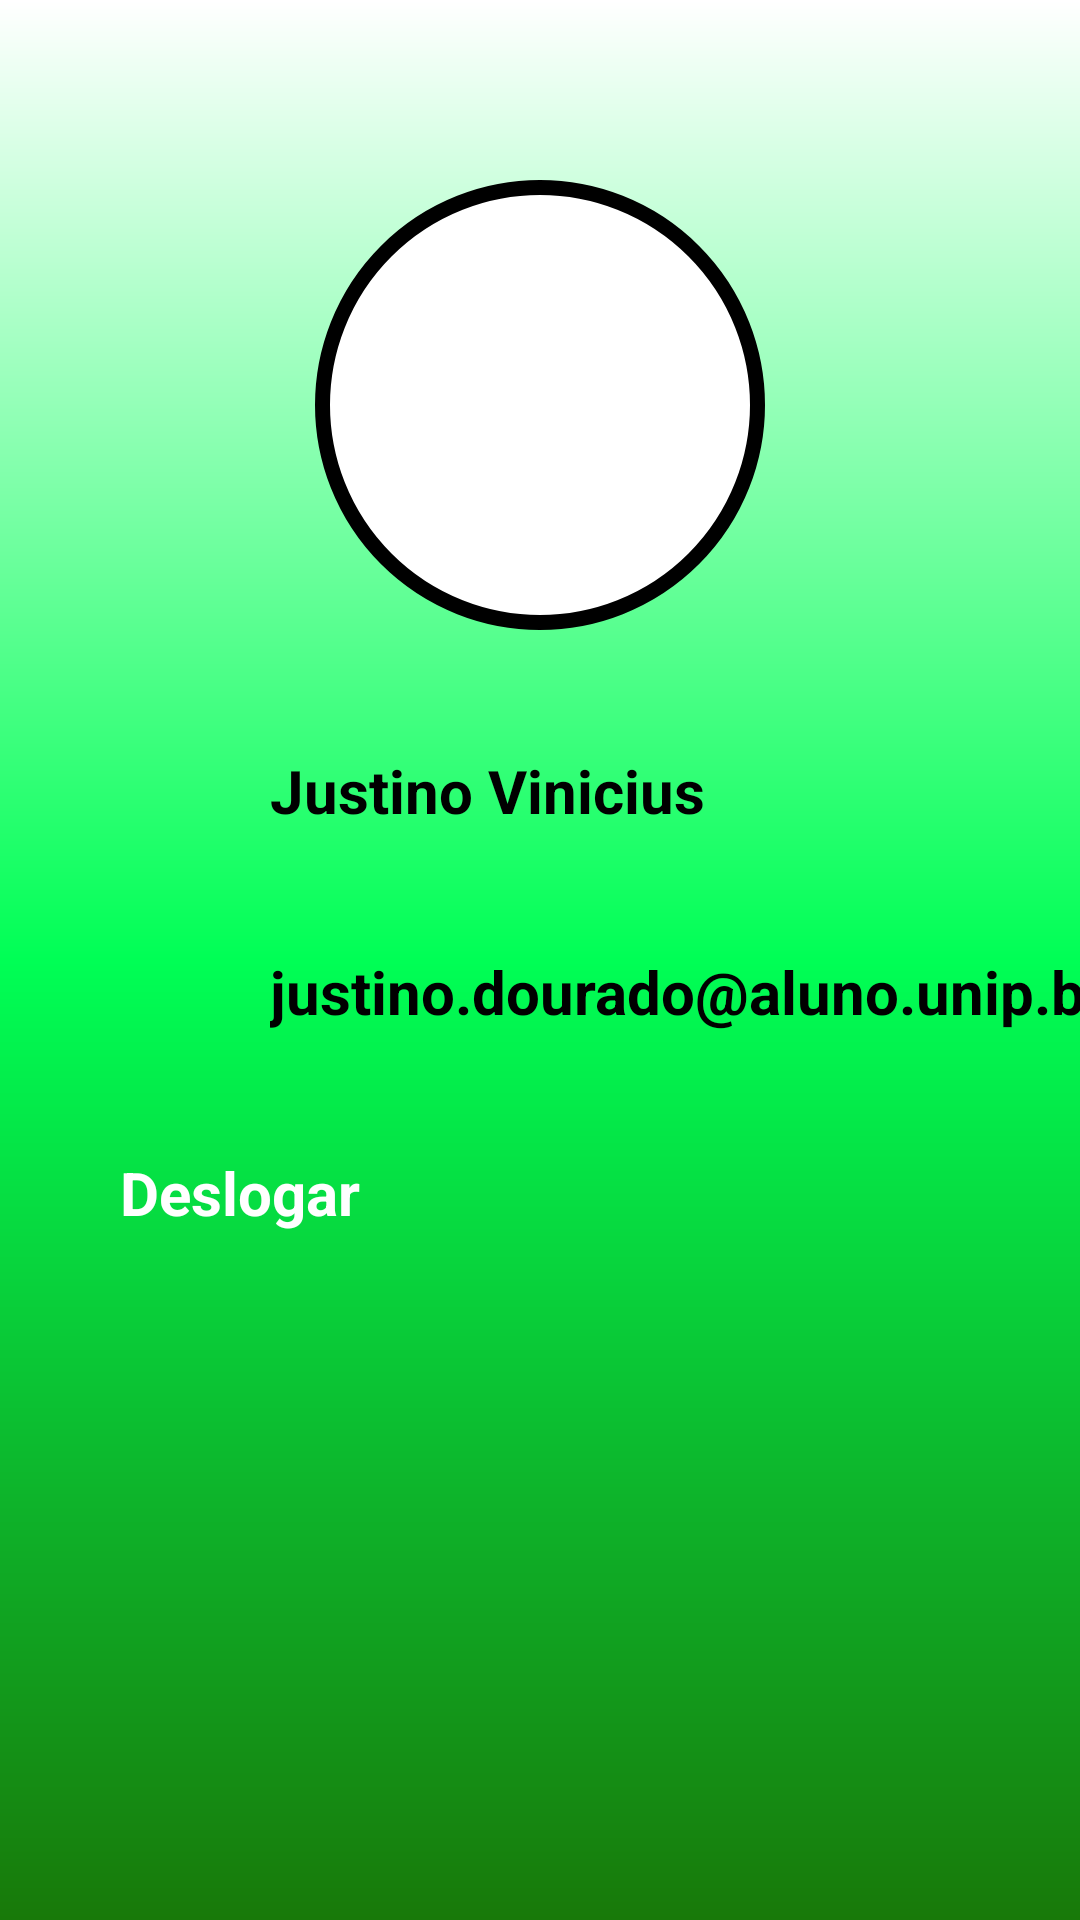

Layout XML and referenced resources for this Android screen:
<!-- AndroidManifest.xml: application theme Theme.Projetomobile -->
<!-- res/layout/activity_tela_de_perfil.xml -->
<?xml version="1.0" encoding="utf-8"?>
<androidx.constraintlayout.widget.ConstraintLayout xmlns:android="http://schemas.android.com/apk/res/android"
    xmlns:app="http://schemas.android.com/apk/res-auto"
    xmlns:tools="http://schemas.android.com/tools"
    android:id="@+id/main"
    android:layout_width="match_parent"
    android:layout_height="match_parent"
    android:background="@drawable/background"
    tools:context=".tela_de_perfil">

    <View
        android:id="@+id/container_user"
        android:layout_width="150dp"
        android:layout_height="150dp"
        android:layout_marginTop="60dp"
        android:background="@drawable/container_user"
        app:layout_constraintStart_toStartOf="parent"
        app:layout_constraintEnd_toEndOf="parent"
        app:layout_constraintTop_toTopOf="parent"
        />

    <ImageView
        android:layout_width="100dp"
        android:layout_height="100dp"
        android:src="@drawable/ic_user"
        app:layout_constraintStart_toStartOf="@id/container_user"
        app:layout_constraintEnd_toEndOf="@id/container_user"
        app:layout_constraintTop_toTopOf="@id/container_user"
        app:layout_constraintBottom_toBottomOf="@id/container_user"/>

    <ImageView
        android:id="@+id/iconeUser"
        android:layout_width="50dp"
        android:layout_height="50dp"
        android:src="@drawable/ic_user"
        android:layout_marginLeft="20dp"
        android:layout_marginTop="30dp"
        app:layout_constraintTop_toBottomOf="@id/container_user"
        app:layout_constraintStart_toStartOf="parent"/>

    <TextView
        android:id="@+id/textNomeUsuario"
        android:layout_width="wrap_content"
        android:layout_height="wrap_content"
        android:text="Justino Vinicius"
        android:textColor="@color/black"
        android:textSize="20sp"
        android:textStyle="bold"
        android:layout_marginTop="40dp"
        android:layout_marginLeft="20dp"
        app:layout_constraintTop_toBottomOf="@id/container_user"
        app:layout_constraintStart_toEndOf="@id/iconeUser"/>

    <ImageView
        android:id="@+id/iconeemail"
        android:layout_width="50dp"
        android:layout_height="50dp"
        android:src="@drawable/ic_email"
        android:layout_marginLeft="20dp"
        android:layout_marginTop="20dp"
        app:layout_constraintTop_toBottomOf="@id/iconeUser"
        app:layout_constraintStart_toStartOf="parent"/>

    <TextView
        android:id="@+id/textEmailUsuario"
        android:layout_width="wrap_content"
        android:layout_height="wrap_content"
        android:text="justino.dourado@aluno.unip.br"
        android:textColor="@color/black"
        android:textSize="20sp"
        android:textStyle="bold"
        android:layout_marginTop="40dp"
        android:layout_marginLeft="20dp"
        app:layout_constraintTop_toBottomOf="@id/textNomeUsuario"
        app:layout_constraintStart_toEndOf="@id/iconeemail"/>

    <Button
        android:layout_width="match_parent"
        android:layout_height="wrap_content"
        android:text="Deslogar"
        android:textColor="@color/white"
        android:textSize="20sp"
        android:textStyle="bold"
        android:textAllCaps="false"
        android:backgroundTint="@color/black"
        android:padding="20dp"
        android:layout_margin="20dp"
        app:layout_constraintTop_toBottomOf="@id/textEmailUsuario"/>



</androidx.constraintlayout.widget.ConstraintLayout>
<!-- resources referenced by this layout -->
<resources>
  <color name="black">#FF000000</color>
  <color name="white">#FFFFFFFF</color>
  <!-- drawable background (drawable) -->
  <?xml version="1.0" encoding="utf-8"?>
  <shape xmlns:android="http://schemas.android.com/apk/res/android">
  
      <gradient
          android:startColor="@color/white"
          android:centerColor="@color/lignt_green"
          android:endColor="@color/dark_green"
          android:angle="-90"/>
  
  </shape>
  <!-- drawable container_user (drawable) -->
  <?xml version="1.0" encoding="utf-8"?>
  <shape xmlns:android="http://schemas.android.com/apk/res/android">
      <solid android:color="@color/white"/>
          <corners android:radius="100dp"/>
              <stroke android:color="@color/black" android:width="5dp"/>
  
  </shape>
  <color name="lignt_green">#00ff55</color>
  <color name="dark_green">#187909</color>
</resources>
